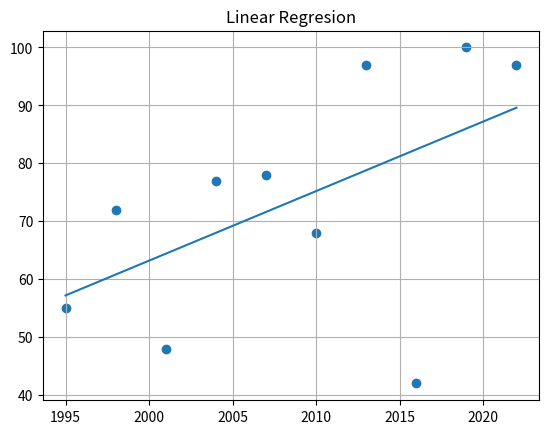

Recreate this plot in Python.
import numpy as np
import matplotlib.pyplot as plt
x=np.array([1995,1998,2001,2004,2007,2010,2013,2016,2019,2022])
y=np.array([55,72,48,77,78,68,97,42,100,97])
n=np.size(x)
mx=np.mean(x)
my=np.mean(y)
mxy=np.sum(x*y)-n*mx*my
mxx=np.sum(x*x)-n*mx*mx
b=mxy/mxx
a=my-b*mx
ypred=a+b*x
plt.scatter(x,y)
plt.plot(x,ypred) 
plt.title("Linear Regresion")
plt.grid(True)
plt.show()
